Dataset: dataset (GitHub, shivani3114/microscopic). Classes: bacilli, cocci, spirilla.

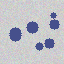
Label: cocci

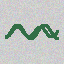
Label: spirilla

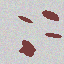
Label: bacilli

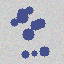
Label: cocci

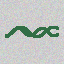
Label: spirilla

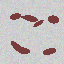
Label: bacilli
